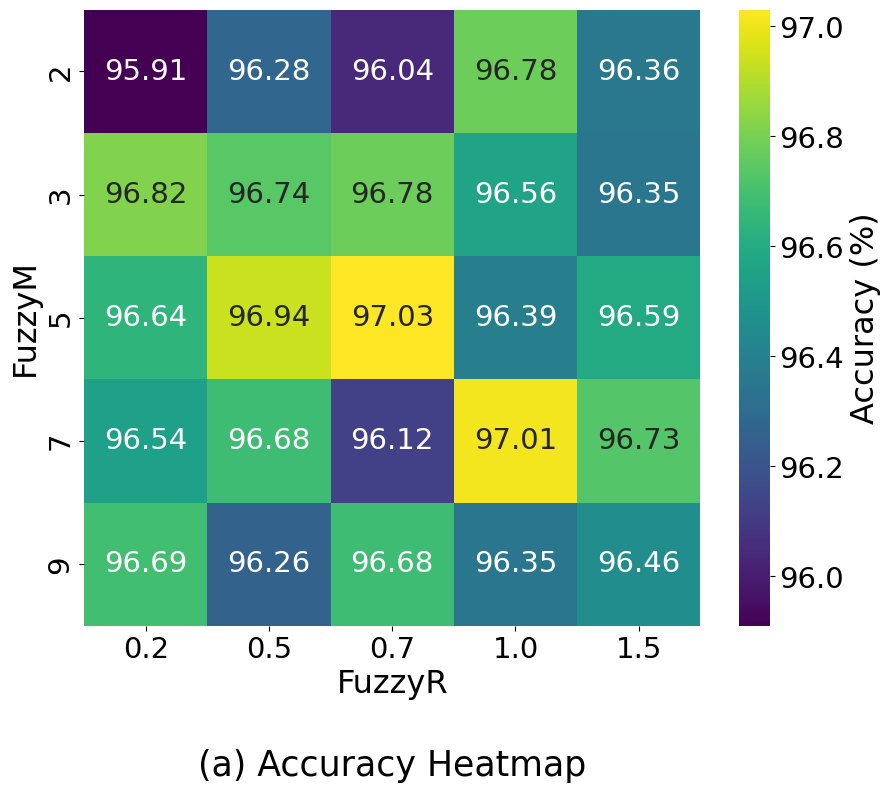
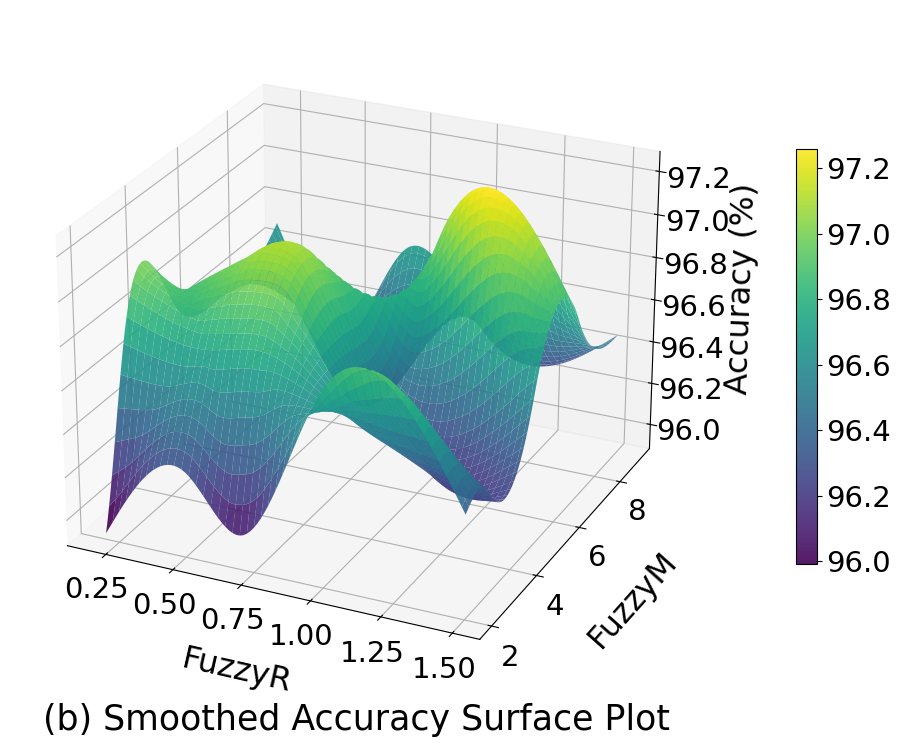
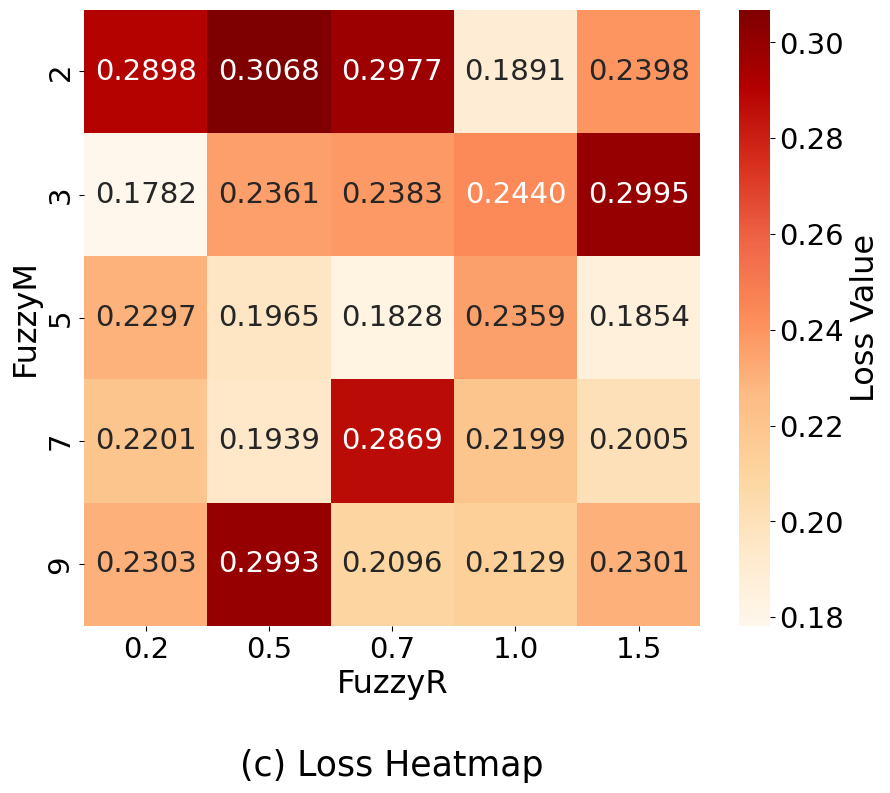
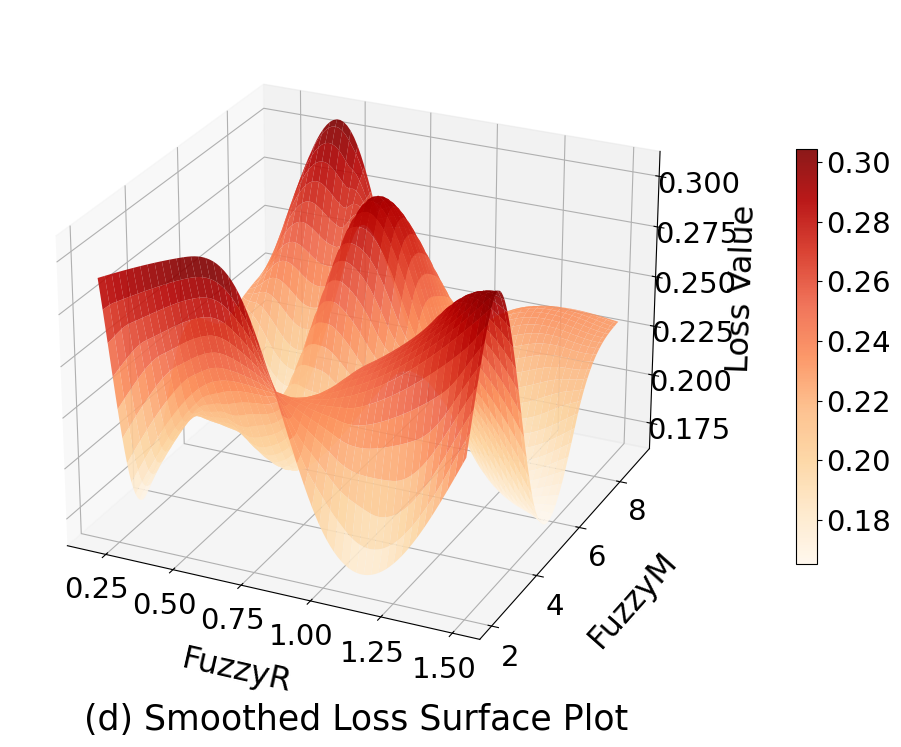

Here is the Python script that generated these plots, in order:
import matplotlib.pyplot as plt
import seaborn as sns
import pandas as pd
import numpy as np
from scipy.interpolate import griddata

# --- 1. 数据准备 (与之前相同) ---
accuracy_data = {
    0.2: [95.91, 96.82, 96.64, 96.54, 96.69], 0.5: [96.28, 96.74, 96.94, 96.68, 96.26],
    0.7: [96.04, 96.78, 97.03, 96.12, 96.68], 1.0: [96.78, 96.56, 96.39, 97.01, 96.35],
    1.5: [96.36, 96.35, 96.59, 96.73, 96.46]
}
accuracy_df = pd.DataFrame(accuracy_data, index=[2, 3, 5, 7, 9])
loss_data = {
    0.2: [0.2898, 0.1782, 0.2297, 0.2201, 0.2303], 0.5: [0.3068, 0.2361, 0.1965, 0.1939, 0.2993],
    0.7: [0.2977, 0.2383, 0.1828, 0.2869, 0.2096], 1.0: [0.1891, 0.2440, 0.2359, 0.2199, 0.2129],
    1.5: [0.2398, 0.2995, 0.1854, 0.2005, 0.2301]
}
loss_df = pd.DataFrame(loss_data, index=[2, 3, 5, 7, 9])

# --- 2. 插值数据准备 (与之前相同) ---
R_orig, M_orig = np.meshgrid(accuracy_df.columns, accuracy_df.index)
points = np.array([R_orig.ravel(), M_orig.ravel()]).T
values_acc = accuracy_df.values.ravel()
values_loss = loss_df.values.ravel()
R_grid, M_grid = np.meshgrid(
    np.linspace(accuracy_df.columns.min(), accuracy_df.columns.max(), 100),
    np.linspace(accuracy_df.index.min(), accuracy_df.index.max(), 100)
)
Z_acc_smooth = griddata(points, values_acc, (R_grid, M_grid), method='cubic')
Z_loss_smooth = griddata(points, values_loss, (R_grid, M_grid), method='cubic')

# --- 3. 绘图设置 ---
# 全局字体和大小设置，对所有图生效
plt.rcParams['font.family'] = 'serif'
plt.rcParams['font.serif'] = ['Times New Roman']
plt.rcParams['font.size'] = 21
plt.rcParams['axes.labelsize'] = 23
plt.rcParams['axes.titlesize'] = 25


# ==========================================================
# 图1: Accuracy Heatmap
# ==========================================================
print("Generating Accuracy Heatmap...")
# 为单个图创建独立的画布和坐标轴，figsize可以根据需要调整
fig, ax = plt.subplots(figsize=(10, 8))
# 当子图区域本身接近方形时，shrink=1即可让颜色条与图等高
sns.heatmap(accuracy_df, annot=True, fmt=".2f", cmap="viridis", ax=ax,
            cbar_kws={'label': 'Accuracy (%)', 'shrink': 1.0})
ax.set_aspect('equal') # 强制单元格为方形
ax.set_xlabel('FuzzyR')
ax.set_ylabel('FuzzyM')
# 将标题放置在图的下方
ax.text(0.5, -0.2, '(a) Accuracy Heatmap', transform=ax.transAxes,
         ha='center', va='top', fontsize=plt.rcParams['axes.titlesize'])
plt.savefig('accuracy_heatmap.png', dpi=300, bbox_inches='tight')
plt.close(fig) # 关闭当前图形，防止在内存中叠加


# ==========================================================
# 图2: Accuracy 3D Surface Plot
# ==========================================================
print("Generating Accuracy 3D Surface Plot...")
fig = plt.figure(figsize=(12, 9))
ax = fig.add_subplot(111, projection='3d')
surf = ax.plot_surface(R_grid, M_grid, Z_acc_smooth, cmap='viridis', edgecolor='none', alpha=0.9)
ax.set_xlabel('FuzzyR', labelpad=20)
ax.set_ylabel('FuzzyM', labelpad=20)
ax.set_zlabel('Accuracy (%)', labelpad=20)
ax.tick_params(axis='z', pad=10)
fig.colorbar(surf, ax=ax, shrink=0.6, aspect=20, pad=0.1)
ax.view_init(elev=25, azim=-65)
# 将标题放置在图的下方 (使用 text2D)
ax.text2D(0.5, 0.0, '(b) Smoothed Accuracy Surface Plot', transform=ax.transAxes,
         ha='center', va='top', fontsize=plt.rcParams['axes.titlesize'])
plt.savefig('accuracy_surface.png', dpi=300, bbox_inches='tight')
plt.close(fig)


# ==========================================================
# 图3: Loss Heatmap
# ==========================================================
print("Generating Loss Heatmap...")
fig, ax = plt.subplots(figsize=(10, 8))
sns.heatmap(loss_df, annot=True, fmt=".4f", cmap="OrRd", ax=ax,
            cbar_kws={'label': 'Loss Value', 'shrink': 1.0})
ax.set_aspect('equal')
ax.set_xlabel('FuzzyR')
ax.set_ylabel('FuzzyM')
# 将标题放置在图的下方
ax.text(0.5, -0.2, '(c) Loss Heatmap', transform=ax.transAxes,
         ha='center', va='top', fontsize=plt.rcParams['axes.titlesize'])
plt.savefig('loss_heatmap.png', dpi=300, bbox_inches='tight')
plt.close(fig)


# ==========================================================
# 图4: Loss 3D Surface Plot
# ==========================================================
print("Generating Loss 3D Surface Plot...")
fig = plt.figure(figsize=(12, 9))
ax = fig.add_subplot(111, projection='3d')
surf = ax.plot_surface(R_grid, M_grid, Z_loss_smooth, cmap='OrRd', edgecolor='none', alpha=0.9)
ax.set_xlabel('FuzzyR', labelpad=20)
ax.set_ylabel('FuzzyM', labelpad=20)
ax.set_zlabel('Loss Value', labelpad=20)
ax.tick_params(axis='z', pad=10)
fig.colorbar(surf, ax=ax, shrink=0.6, aspect=20, pad=0.1)
ax.view_init(elev=25, azim=-65)
# 将标题放置在图的下方 (使用 text2D)
ax.text2D(0.5, 0.0, '(d) Smoothed Loss Surface Plot', transform=ax.transAxes,
         ha='center', va='top', fontsize=plt.rcParams['axes.titlesize'])
plt.savefig('loss_surface.png', dpi=300, bbox_inches='tight')
plt.close(fig)

print("\nAll four plots have been generated and saved successfully.")
